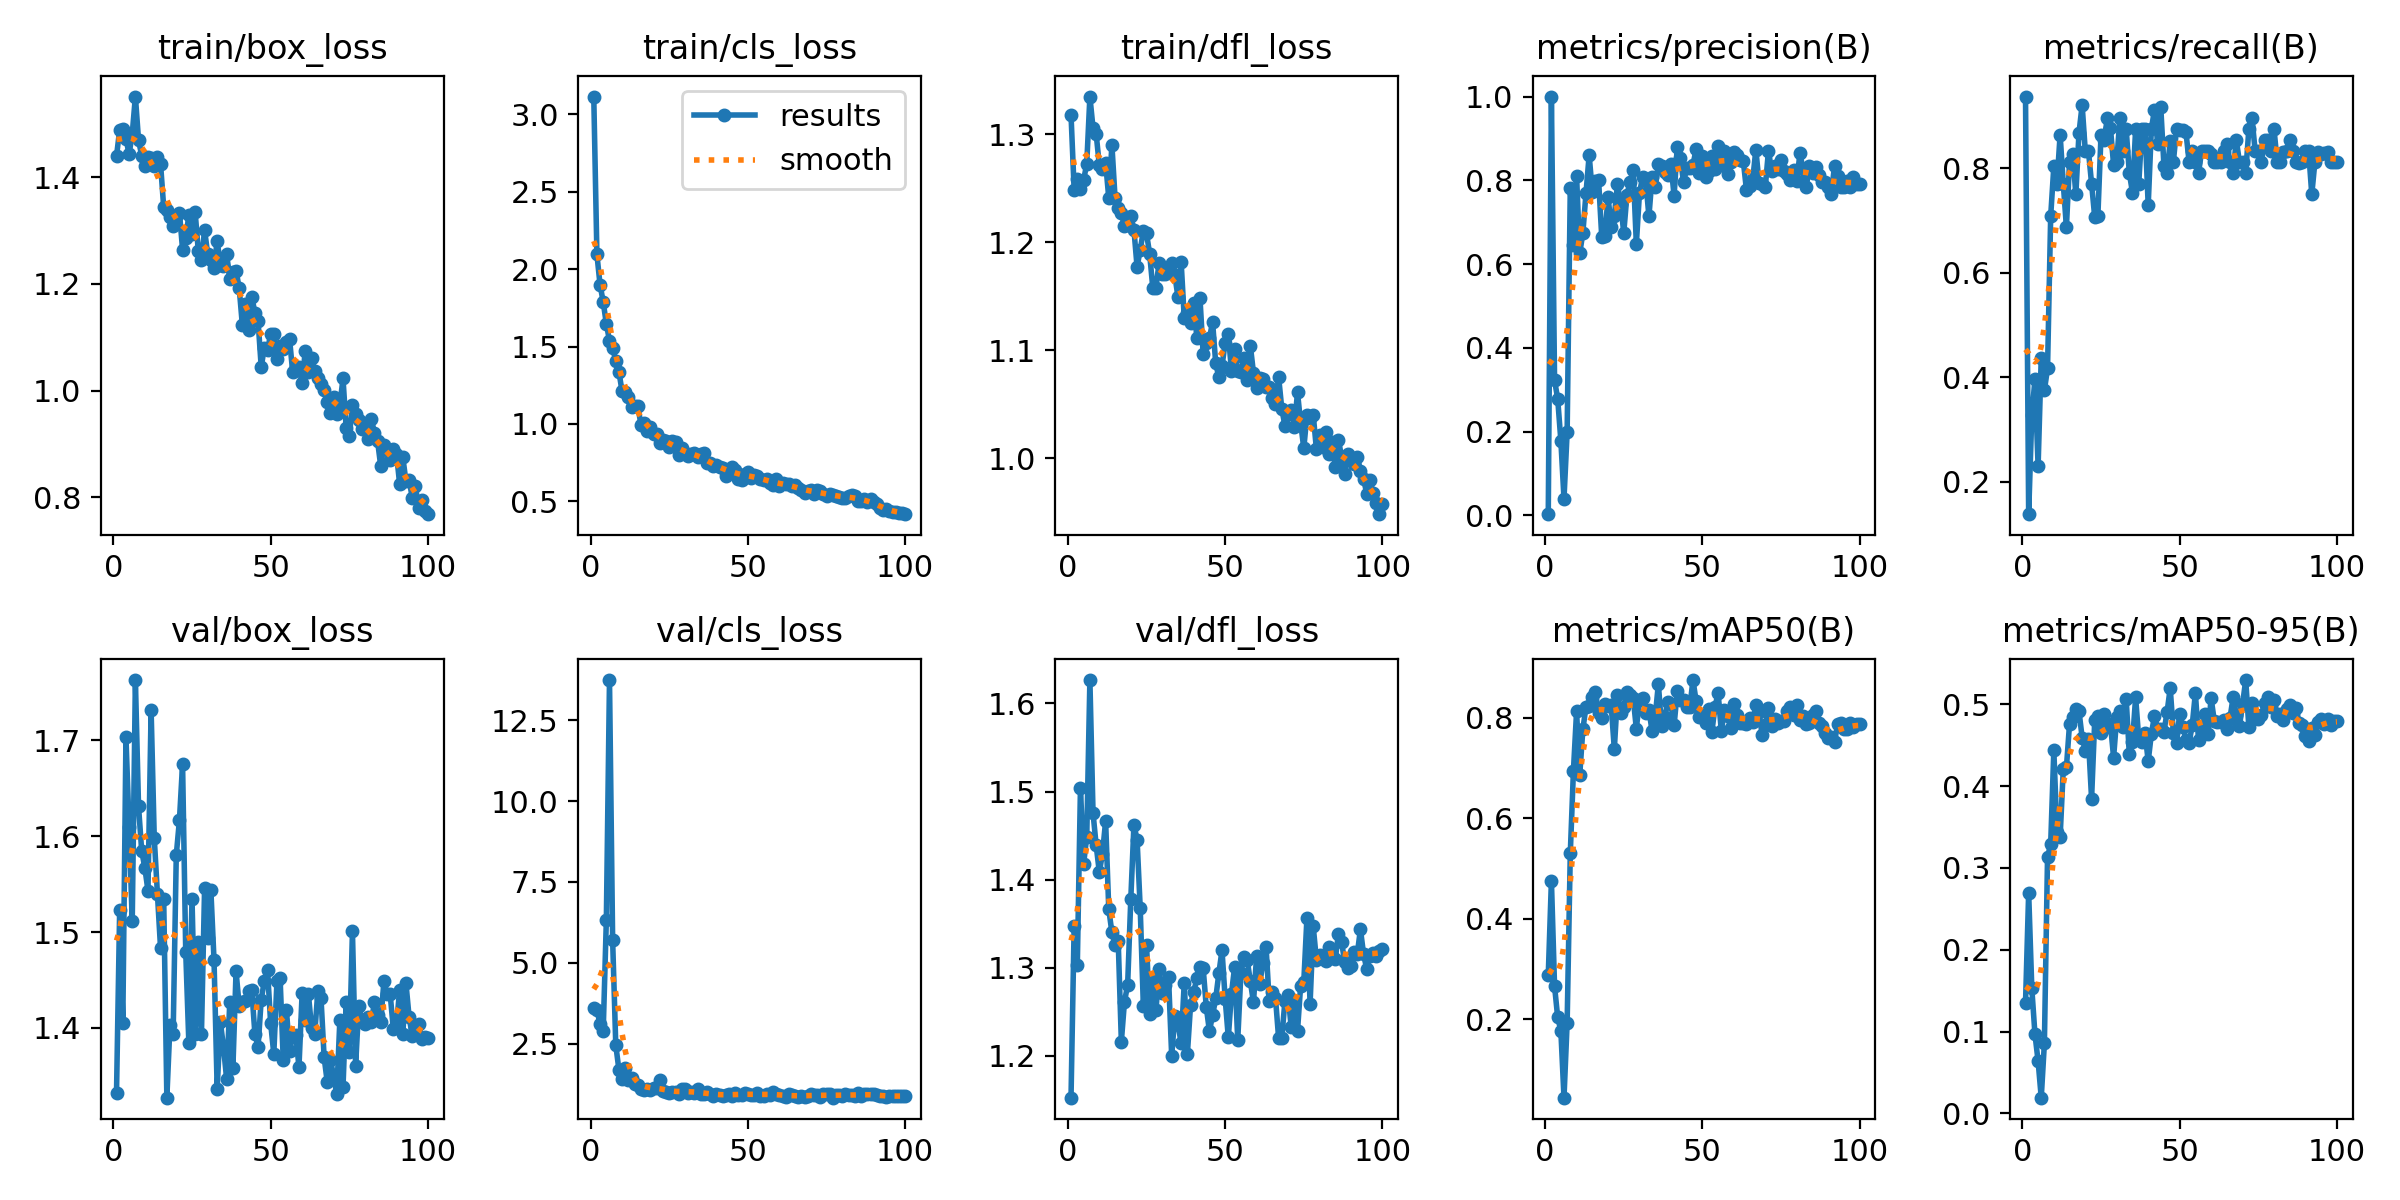

The file beside this chart, header and first rows:
epoch, train/box_loss, train/cls_loss, train/dfl_loss, metrics/precision(B), metrics/recall(B), metrics/mAP50(B), metrics/mAP50-95(B), val/box_loss, val/cls_loss, val/dfl_loss, lr/pg0, lr/pg1, lr/pg2
1, 1.44, 3.113, 1.318, 0.00313, 0.9375, 0.2881, 0.1349, 1.332, 3.615, 1.153, 0.00042, 0.00042, 0.00042
2, 1.489, 2.094, 1.249, 1, 0.1376, 0.4756, 0.2698, 1.523, 3.538, 1.347, 0.0008515, 0.0008515, 0.0008515
3, 1.491, 1.898, 1.259, 0.3227, 0.3276, 0.2654, 0.1528, 1.405, 3.11, 1.303, 0.001274, 0.001274, 0.001274
4, 1.472, 1.788, 1.249, 0.2783, 0.3958, 0.2034, 0.09672, 1.703, 2.893, 1.504, 0.001688, 0.001688, 0.001688
5, 1.444, 1.645, 1.257, 0.1786, 0.2292, 0.1769, 0.06388, 1.609, 6.319, 1.418, 0.001921, 0.001921, 0.001921
6, 1.482, 1.538, 1.273, 0.04011, 0.4375, 0.04377, 0.01912, 1.512, 13.74, 1.449, 0.001901, 0.001901, 0.001901
7, 1.552, 1.492, 1.335, 0.1989, 0.375, 0.1928, 0.08566, 1.763, 5.691, 1.627, 0.001881, 0.001881, 0.001881
8, 1.47, 1.406, 1.306, 0.7818, 0.4167, 0.5295, 0.3134, 1.631, 2.45, 1.476, 0.001861, 0.001861, 0.001861
9, 1.441, 1.336, 1.3, 0.6447, 0.7083, 0.6944, 0.3291, 1.585, 1.694, 1.439, 0.001842, 0.001842, 0.001842
10, 1.422, 1.21, 1.271, 0.8108, 0.8037, 0.812, 0.4438, 1.567, 1.396, 1.409, 0.001822, 0.001822, 0.001822
11, 1.439, 1.206, 1.268, 0.6256, 0.7708, 0.6856, 0.3434, 1.543, 1.762, 1.429, 0.001802, 0.001802, 0.001802
12, 1.437, 1.173, 1.274, 0.6748, 0.8645, 0.7767, 0.3376, 1.732, 1.39, 1.466, 0.001782, 0.001782, 0.001782
13, 1.421, 1.108, 1.241, 0.7699, 0.7708, 0.8214, 0.4207, 1.598, 1.434, 1.367, 0.001762, 0.001762, 0.001762
14, 1.438, 1.117, 1.29, 0.8601, 0.6875, 0.8225, 0.4229, 1.54, 1.258, 1.34, 0.001743, 0.001743, 0.001743
15, 1.425, 1.115, 1.241, 0.7725, 0.8125, 0.8406, 0.4762, 1.483, 1.22, 1.325, 0.001723, 0.001723, 0.001723
16, 1.344, 0.9958, 1.232, 0.7987, 0.8269, 0.8498, 0.484, 1.534, 1.108, 1.331, 0.001703, 0.001703, 0.001703
17, 1.339, 1.004, 1.227, 0.8004, 0.75, 0.8081, 0.4943, 1.327, 1.065, 1.216, 0.001683, 0.001683, 0.001683
18, 1.325, 0.9572, 1.215, 0.6648, 0.8679, 0.7985, 0.4917, 1.403, 1.11, 1.262, 0.001663, 0.001663, 0.001663
19, 1.308, 0.9787, 1.216, 0.6678, 0.9213, 0.826, 0.4595, 1.394, 1.078, 1.28, 0.001644, 0.001644, 0.001644
20, 1.326, 0.9354, 1.224, 0.7604, 0.8333, 0.8225, 0.4433, 1.581, 1.139, 1.378, 0.001624, 0.001624, 0.001624
21, 1.334, 0.9342, 1.212, 0.6897, 0.8334, 0.8244, 0.4574, 1.617, 1.133, 1.462, 0.001604, 0.001604, 0.001604
22, 1.264, 0.8765, 1.177, 0.7146, 0.7708, 0.7372, 0.3845, 1.675, 1.379, 1.446, 0.001584, 0.001584, 0.001584
23, 1.286, 0.8938, 1.193, 0.7902, 0.7064, 0.8454, 0.4803, 1.48, 1.051, 1.368, 0.001564, 0.001564, 0.001564
24, 1.329, 0.8923, 1.211, 0.7445, 0.7083, 0.8084, 0.4859, 1.384, 1.003, 1.256, 0.001545, 0.001545, 0.001545
25, 1.293, 0.8483, 1.208, 0.6746, 0.8639, 0.8219, 0.4646, 1.535, 0.9605, 1.326, 0.001525, 0.001525, 0.001525
26, 1.334, 0.8889, 1.189, 0.7651, 0.8542, 0.8504, 0.4881, 1.394, 0.9933, 1.247, 0.001505, 0.001505, 0.001505
27, 1.262, 0.8834, 1.158, 0.7957, 0.8958, 0.8454, 0.4725, 1.49, 1.013, 1.287, 0.001485, 0.001485, 0.001485
28, 1.244, 0.8024, 1.158, 0.8239, 0.8773, 0.839, 0.476, 1.394, 0.9498, 1.252, 0.001465, 0.001465, 0.001465
29, 1.301, 0.8476, 1.181, 0.6483, 0.8066, 0.7778, 0.435, 1.546, 1.087, 1.299, 0.001446, 0.001446, 0.001446
30, 1.256, 0.8101, 1.171, 0.7705, 0.8125, 0.8355, 0.4844, 1.494, 1.09, 1.271, 0.001426, 0.001426, 0.001426
31, 1.244, 0.7933, 1.171, 0.8073, 0.8958, 0.8388, 0.4924, 1.543, 0.9771, 1.28, 0.001406, 0.001406, 0.001406
32, 1.23, 0.8089, 1.173, 0.7981, 0.8333, 0.808, 0.4719, 1.47, 1.009, 1.29, 0.001386, 0.001386, 0.001386
33, 1.281, 0.8153, 1.181, 0.714, 0.875, 0.8145, 0.5063, 1.336, 0.9869, 1.2, 0.001366, 0.001366, 0.001366
34, 1.235, 0.7855, 1.169, 0.8085, 0.7915, 0.773, 0.4391, 1.407, 1.093, 1.246, 0.001347, 0.001347, 0.001347
35, 1.233, 0.8076, 1.149, 0.7833, 0.7533, 0.8017, 0.4537, 1.38, 0.9465, 1.236, 0.001327, 0.001327, 0.001327
36, 1.257, 0.8111, 1.182, 0.8386, 0.875, 0.8665, 0.5086, 1.347, 0.9421, 1.214, 0.001307, 0.001307, 0.001307
37, 1.21, 0.7469, 1.13, 0.834, 0.7708, 0.7834, 0.458, 1.427, 1.012, 1.283, 0.001287, 0.001287, 0.001287
38, 1.222, 0.7475, 1.135, 0.8203, 0.875, 0.801, 0.4539, 1.358, 0.9496, 1.203, 0.001267, 0.001267, 0.001267
39, 1.224, 0.726, 1.125, 0.8131, 0.875, 0.8314, 0.4649, 1.459, 0.8823, 1.258, 0.001248, 0.001248, 0.001248
40, 1.192, 0.7342, 1.144, 0.8387, 0.7292, 0.8274, 0.4305, 1.423, 0.9515, 1.272, 0.001228, 0.001228, 0.001228
41, 1.123, 0.7229, 1.112, 0.7626, 0.875, 0.7842, 0.4636, 1.427, 0.9054, 1.288, 0.001208, 0.001208, 0.001208
42, 1.162, 0.7153, 1.148, 0.8795, 0.9123, 0.8519, 0.4859, 1.429, 0.8771, 1.301, 0.001188, 0.001188, 0.001188
43, 1.114, 0.6646, 1.097, 0.8532, 0.8476, 0.8346, 0.4697, 1.439, 0.9282, 1.3, 0.001168, 0.001168, 0.001168
44, 1.176, 0.7047, 1.107, 0.7957, 0.9167, 0.8341, 0.4695, 1.439, 0.9425, 1.255, 0.001149, 0.001149, 0.001149
45, 1.145, 0.7201, 1.111, 0.8285, 0.8054, 0.8206, 0.4665, 1.393, 0.8849, 1.228, 0.001129, 0.001129, 0.001129
46, 1.131, 0.7012, 1.126, 0.8296, 0.7917, 0.8208, 0.4905, 1.38, 0.963, 1.246, 0.001109, 0.001109, 0.001109
47, 1.044, 0.6422, 1.088, 0.8364, 0.852, 0.8745, 0.52, 1.429, 0.9136, 1.265, 0.001089, 0.001089, 0.001089
48, 1.081, 0.6415, 1.075, 0.8747, 0.8125, 0.8329, 0.4652, 1.449, 0.9097, 1.294, 0.001069, 0.001069, 0.001069
49, 1.076, 0.6763, 1.086, 0.8173, 0.875, 0.801, 0.4533, 1.46, 0.9757, 1.32, 0.00105, 0.00105, 0.00105
50, 1.106, 0.6869, 1.107, 0.857, 0.8738, 0.8046, 0.488, 1.405, 0.9561, 1.265, 0.00103, 0.00103, 0.00103
51, 1.106, 0.6491, 1.116, 0.8074, 0.8732, 0.789, 0.4724, 1.373, 0.9237, 1.221, 0.00101, 0.00101, 0.00101
52, 1.06, 0.6686, 1.081, 0.8226, 0.8696, 0.8162, 0.4569, 1.448, 0.925, 1.271, 0.0009902, 0.0009902, 0.0009902
53, 1.083, 0.6627, 1.102, 0.8579, 0.8125, 0.7709, 0.4528, 1.452, 0.9638, 1.301, 0.0009704, 0.0009704, 0.0009704
54, 1.079, 0.6473, 1.081, 0.826, 0.8333, 0.8211, 0.4745, 1.367, 0.8966, 1.218, 0.0009506, 0.0009506, 0.0009506
55, 1.091, 0.6353, 1.08, 0.8809, 0.8125, 0.8488, 0.514, 1.419, 0.8973, 1.294, 0.0009308, 0.0009308, 0.0009308
56, 1.097, 0.6476, 1.093, 0.8377, 0.7917, 0.7736, 0.456, 1.375, 0.943, 1.312, 0.000911, 0.000911, 0.000911
57, 1.035, 0.6172, 1.072, 0.8702, 0.8333, 0.8141, 0.4722, 1.392, 0.9232, 1.309, 0.0008912, 0.0008912, 0.0008912
58, 1.045, 0.6082, 1.105, 0.8143, 0.8333, 0.8038, 0.488, 1.392, 1.012, 1.285, 0.0008714, 0.0008714, 0.0008714
59, 1.044, 0.642, 1.079, 0.8432, 0.8333, 0.7787, 0.4633, 1.359, 0.9477, 1.261, 0.0008516, 0.0008516, 0.0008516
60, 1.014, 0.5965, 1.066, 0.8687, 0.8268, 0.8272, 0.5076, 1.436, 0.8992, 1.313, 0.0008318, 0.0008318, 0.0008318
... 40 more rows
